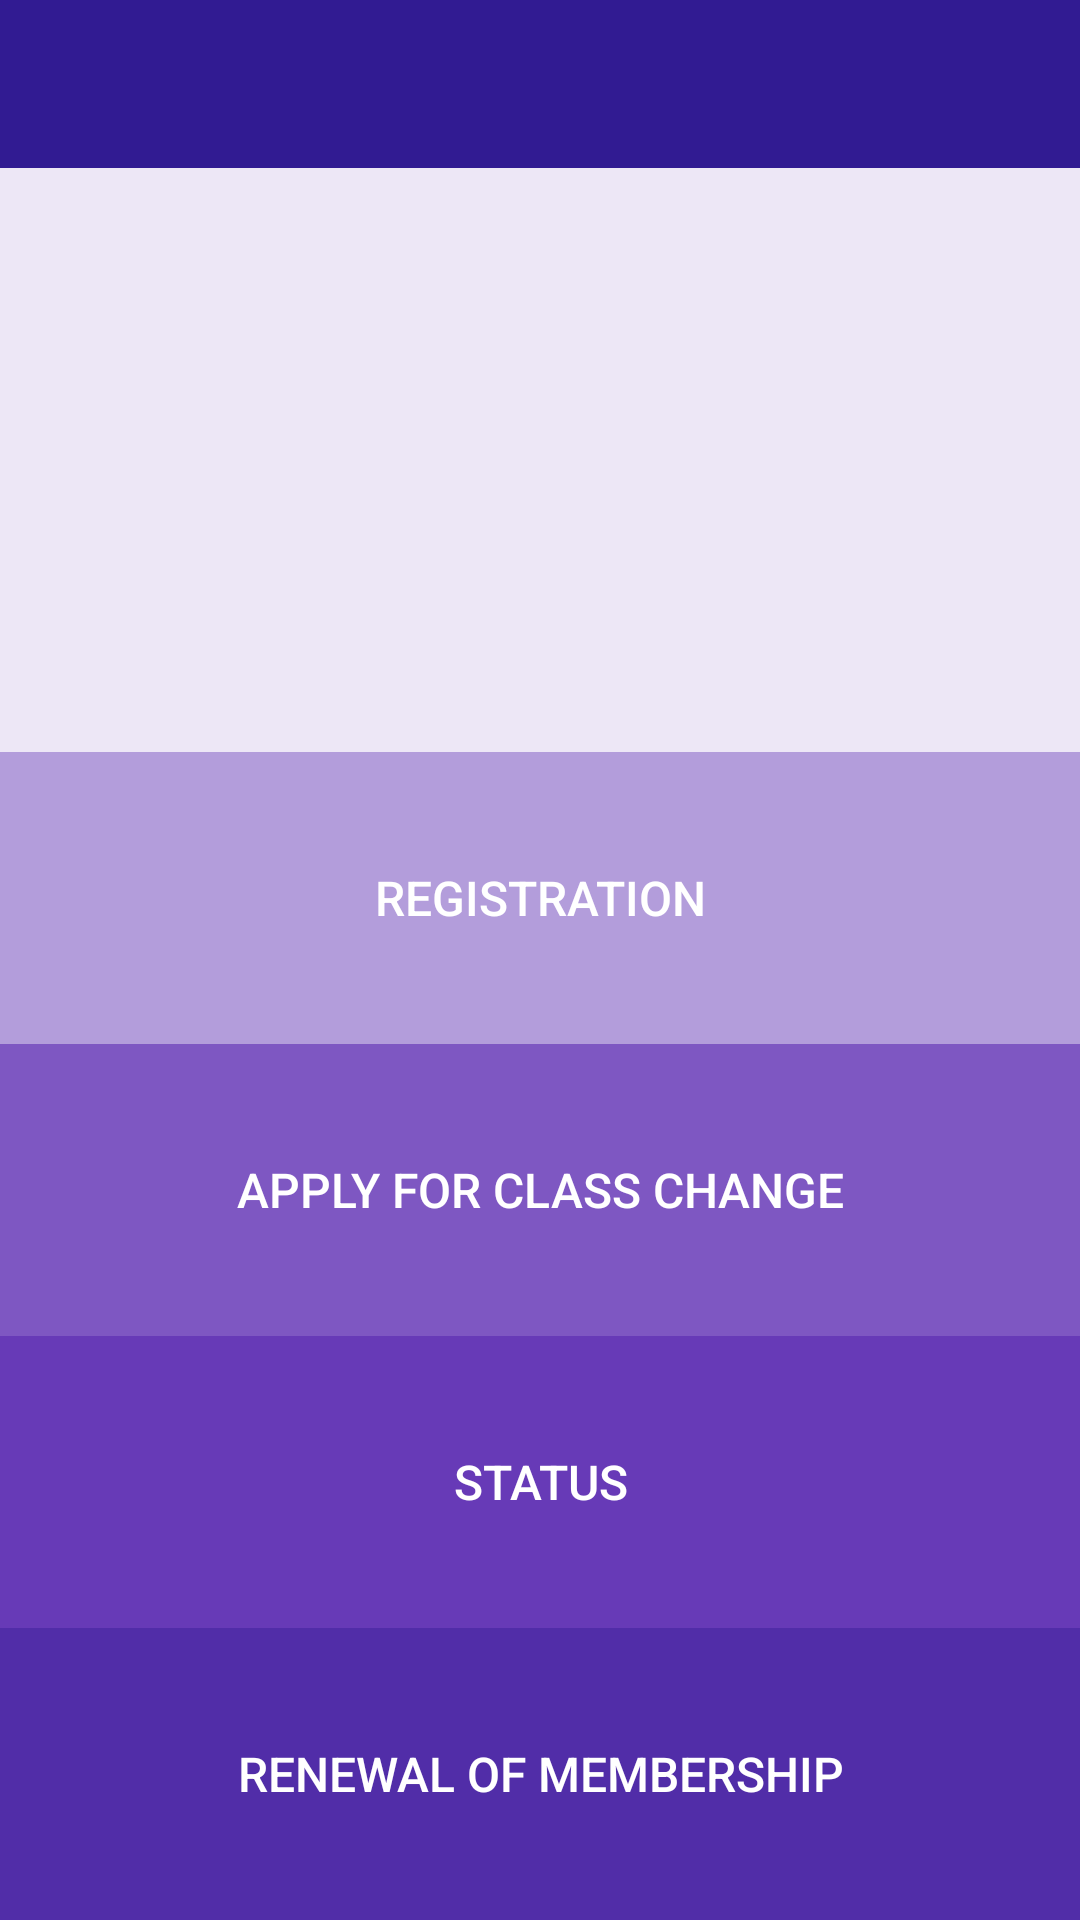

Reconstruct the res/layout file that produces this screen, plus the resources it refers to.
<!-- AndroidManifest.xml: application theme AppTheme -->
<!-- res/layout/activity_main.xml -->
<?xml version="1.0" encoding="utf-8"?>
<LinearLayout xmlns:android="http://schemas.android.com/apk/res/android"
    xmlns:app="http://schemas.android.com/apk/res-auto"
    xmlns:tools="http://schemas.android.com/tools"
    android:id="@+id/layout_activity_main"
    android:layout_width="match_parent"
    android:layout_height="match_parent"
    android:orientation="vertical"
    tools:context=".MainActivity">

    <android.support.design.widget.AppBarLayout xmlns:android="http://schemas.android.com/apk/res/android"
        xmlns:app="http://schemas.android.com/apk/res-auto"
        android:layout_width="match_parent"
        android:layout_height="wrap_content"
        android:theme="@style/AppTheme.AppBarOverlay">

        <android.support.v7.widget.Toolbar
            android:id="@+id/activity_toolbar"
            android:layout_width="match_parent"
            android:layout_height="wrap_content"
            android:background="?android:attr/colorPrimary"
            android:elevation="4dp"
            app:layout_scrollFlags="enterAlways"
            app:popupTheme="@style/AppTheme.PopupOverlay">

        </android.support.v7.widget.Toolbar>

    </android.support.design.widget.AppBarLayout>


    <LinearLayout
        android:layout_width="match_parent"
        android:layout_height="match_parent"
        android:orientation="vertical"
        android:background="@color/colorAccent"
        android:weightSum="12">

        <LinearLayout
            android:layout_width="match_parent"
            android:layout_height="0dp"
            android:layout_weight="4">

            
            
            
            <ImageView
                android:layout_width="match_parent"
                android:layout_height="match_parent"
                android:padding="10dp"
                android:src="@drawable/scales1"
                android:tag="https://kerala.gov.in/welfare-fund-boards"
                android:onClick="openBrowser" />
        </LinearLayout>

        <LinearLayout
            android:layout_width="match_parent"
            android:layout_height="0dp"
            android:layout_weight="2"
            android:orientation="horizontal">


            <Button
                android:id="@+id/button_main_edit_profile"
                android:layout_width="match_parent"
                android:layout_height="match_parent"
                android:background="#b39ddb"
                android:text="@string/activity_main_button_edit_profile"
                android:textColor="#fff"
                android:textSize="@dimen/activity_main_text_size" />
        </LinearLayout>


        <LinearLayout
            android:layout_width="match_parent"
            android:layout_height="0dp"
            android:layout_weight="2"
            android:gravity="center">

            <Button
                android:id="@+id/button_main_class_change"
                android:layout_width="match_parent"
                android:layout_height="match_parent"
                android:layout_gravity="center"
                android:background="#7e57c2"
                android:text="@string/activity_main_button_class_change"
                android:textColor="#fff"
                android:textSize="@dimen/activity_main_text_size" />
        </LinearLayout>


        <LinearLayout
            android:layout_width="match_parent"
            android:layout_height="0dp"
            android:layout_weight="2"
            android:gravity="center"
            android:orientation="horizontal">


            <Button
                android:id="@+id/button_main_claim_status"
                android:layout_width="match_parent"
                android:layout_height="match_parent"
                android:background="#673ab7"
                android:text="@string/activity_main_button_claim_status"
                android:textColor="#fff"
                android:textSize="@dimen/activity_main_text_size" />
        </LinearLayout>


        <LinearLayout
            android:layout_width="match_parent"
            android:layout_height="0dp"
            android:layout_weight="2"
            android:gravity="center">

            <Button
                android:id="@+id/button_main_renew_membership"
                android:layout_width="match_parent"
                android:layout_height="match_parent"
                android:layout_gravity="end"
                android:background="#512da8"
                android:text="@string/activity_main_button_renew_membership"
                android:textColor="#fff"
                android:textSize="@dimen/activity_main_text_size" />

        </LinearLayout>
    </LinearLayout>
</LinearLayout>
<!-- resources referenced by this layout -->
<resources>
  <color name="colorAccent">#ede7f6</color>
  <dimen name="activity_main_text_size">16sp</dimen>
  <string name="activity_main_button_claim_status">Status</string>
  <string name="activity_main_button_class_change">Apply for Class Change</string>
  <string name="activity_main_button_edit_profile">Registration</string>
  <string name="activity_main_button_renew_membership">Renewal of Membership</string>
  <style name="AppTheme.AppBarOverlay" parent="ThemeOverlay.AppCompat.Dark.ActionBar" />
  <style name="AppTheme.PopupOverlay" parent="ThemeOverlay.AppCompat.Light" />
  <style name="AppTheme" parent="Theme.AppCompat.Light">
          
          <item name="colorPrimary">#311b92</item>
          
          <item name="colorButtonNormal">#4527a0</item>
  
          
          <item name="windowActionBar">false</item>
          <item name="windowNoTitle">true</item>
  
      </style>
</resources>
